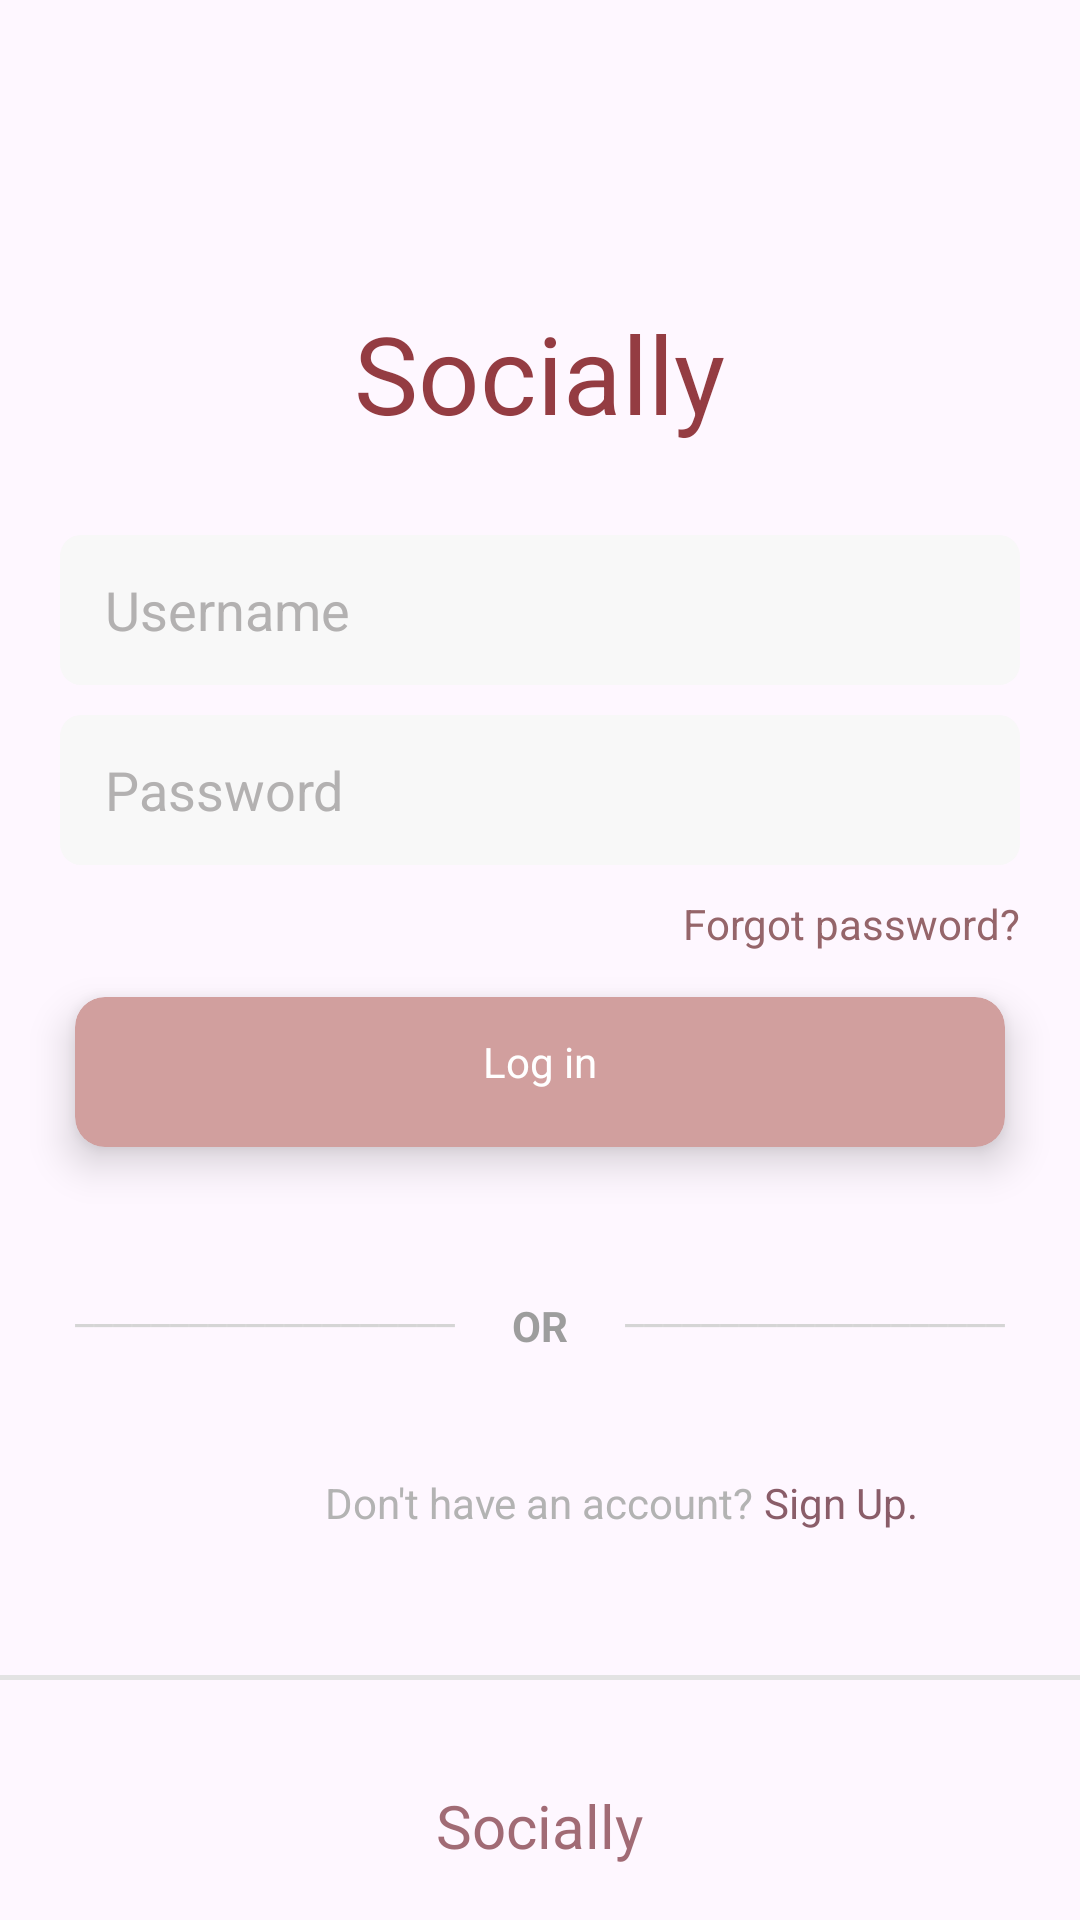

Layout XML and referenced resources for this Android screen:
<!-- AndroidManifest.xml: application theme Theme.SociallyBySMD -->
<!-- res/layout/activity_login.xml -->
<?xml version="1.0" encoding="utf-8"?>
<RelativeLayout xmlns:android="http://schemas.android.com/apk/res/android"
    xmlns:app="http://schemas.android.com/apk/res-auto"
    xmlns:tools="http://schemas.android.com/tools"
    android:id="@+id/main"
    android:layout_width="match_parent"
    android:layout_height="match_parent"
    tools:context=".login">
    <TextView
        android:id="@+id/Socially"
        android:layout_width="wrap_content"
        android:layout_height="wrap_content"
        android:text="Socially"
        android:textSize="36dp"
        android:layout_marginTop="100dp"
        android:layout_centerHorizontal="true"
        android:textColor="#943C42">

    </TextView>

    <EditText
        android:id="@+id/usernamehint"
        android:layout_width="320dp"
        android:layout_height="50dp"
        android:layout_below="@+id/Socially"
        android:layout_centerHorizontal="true"
        android:layout_marginTop="30dp"
        android:background="@drawable/buttonrect"
        android:backgroundTint="#F8F8F8"
        android:paddingLeft="15dp"
        android:hint="Username"
        android:textColorHint="#B3B1B1">

    </EditText>
    <EditText
        android:id="@+id/passwordhint"
        android:layout_width="320dp"
        android:layout_height="50dp"
        android:layout_centerHorizontal="true"
        android:layout_below="@+id/usernamehint"
        android:layout_marginTop="10dp"
        android:background="@drawable/buttonrect"
        android:backgroundTint="#F8F8F8"
        android:hint="Password"
        android:paddingLeft="15dp"
        android:inputType="textPassword"
        android:textColorHint="#B3B1B1">

    </EditText>
    <TextView
        android:id="@+id/forgotpass"
        android:layout_width="wrap_content"
        android:layout_height="wrap_content"
        android:text="Forgot password?"
        android:textColor="#95656A"
        android:layout_alignRight="@+id/usernamehint"
        android:layout_below="@+id/passwordhint"
        android:layout_marginTop="10dp">

    </TextView>

    <androidx.cardview.widget.CardView
        android:id="@+id/mainLogin"
        android:layout_width="310dp"
        android:layout_height="50dp"
        android:layout_below="@+id/forgotpass"
        android:layout_centerHorizontal="true"
        android:layout_marginTop="15dp"
        app:cardBackgroundColor="#D19F9E"
        app:cardCornerRadius="10dp"
        app:cardElevation="8dp">
        <TextView
            android:layout_width="match_parent"
            android:layout_height="wrap_content"
            android:padding="12dp"
            android:textAlignment="center"
            android:text="Log in"
            android:textColor="@color/white">

        </TextView>
    </androidx.cardview.widget.CardView>

    <TextView
        android:id="@+id/bottomsocially"
        android:layout_width="wrap_content"
        android:layout_height="wrap_content"
        android:text="Socially"
        android:textColor="#A16B75"
        android:layout_alignParentBottom="true"
        android:layout_centerHorizontal="true"
        android:layout_marginBottom="18dp"
        android:textSize="20dp">

    </TextView>
    <TextView
        android:id="@+id/or"
        android:layout_width="wrap_content"
        android:layout_height="wrap_content"
        android:text="OR"
        android:layout_below="@+id/mainLogin"
        android:layout_centerHorizontal="true"
        android:textColor="#9D9D9D"
        android:textStyle="bold"
        android:layout_marginTop="50dp">

    </TextView>
    <TextView
        android:layout_width="wrap_content"
        android:layout_height="wrap_content"
        android:text="____________________"
        android:textColor="#D5D5D5"
        android:layout_below="@+id/mainLogin"
        android:layout_toLeftOf="@+id/or"
        android:layout_alignLeft="@+id/mainLogin"
        android:layout_marginTop="44dp">

    </TextView>
    <TextView
        android:layout_width="wrap_content"
        android:layout_height="wrap_content"
        android:text="____________________"
        android:textColor="#D5D5D5"
        android:layout_below="@+id/mainLogin"
        android:layout_alignRight="@+id/mainLogin"
        android:layout_marginTop="44dp">

    </TextView>
    <TextView
        android:id="@+id/q"
        android:layout_width="wrap_content"
        android:layout_height="wrap_content"
        android:text="Don't have an account?"
        android:layout_below="@+id/or"
        android:layout_marginTop="40dp"
android:layout_centerHorizontal="true"
        android:textColor="#B3B3B3">

    </TextView>
    <TextView
        android:id="@+id/signup2"
        android:layout_width="wrap_content"
        android:layout_height="wrap_content"
        android:text=" Sign Up."
        android:layout_toRightOf="@+id/q"
        android:layout_marginTop="40dp"
        android:layout_below="@+id/or"
        android:textColor="#8A5D69">

    </TextView>

    <ImageView
        android:id="@+id/backpage"
        android:layout_width="30dp"
        android:layout_height="35dp"
        android:src="@drawable/back2"
        android:layout_marginLeft="18dp"
        android:layout_marginTop="18dp">

    </ImageView>
    <View
        android:layout_width="match_parent"
        android:layout_height="1.5dp"
        android:background="#E3E3E3"
        android:layout_alignParentBottom="true"
        android:layout_marginBottom="80dp"
        android:layout_centerHorizontal="true">
    </View>

</RelativeLayout>
<!-- resources referenced by this layout -->
<resources>
  <!-- drawable buttonrect (drawable) -->
  <?xml version="1.0" encoding="utf-8"?>
  <shape xmlns:android="http://schemas.android.com/apk/res/android">
      <corners android:radius="7dp"/>
  
  </shape>
  <style name="Theme.SociallyBySMD" parent="Base.Theme.SociallyBySMD" />
  <style name="Base.Theme.SociallyBySMD" parent="Theme.Material3.DayNight.NoActionBar">
          
          
      </style>
  <!-- not gathered from this repository: default colours our renderer supplied (Android Studio template values) -->
  <color name="white">#FFFFFFFF</color>
</resources>
